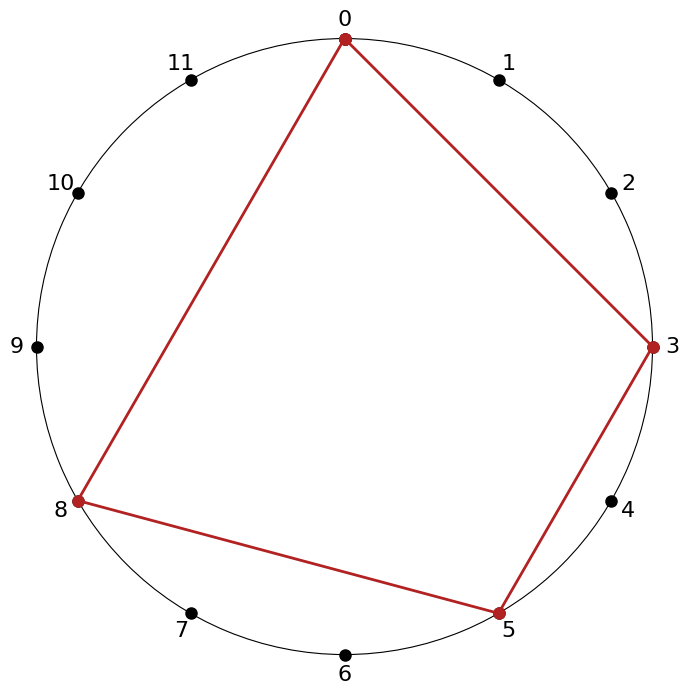

This chart was generated by the following Python code:
from matplotlib import rcParams
rcParams['font.family'] = 'sans-serif'
rcParams['font.sans-serif'] = ['Cambria']
import matplotlib.pyplot as plt
import numpy as np

mod = 12
pcset_input = [0,3,5,8]
pcset = pcset_input
card = int(len(pcset))
cyclic = True # True of False
r = 1 # universal radius

#interval composition
def ic_func():
    ic = []
    for i in range(card-1):
        ci = (pcset[i+1]-pcset[i]) % mod
        ic.append(ci)
    ic.append((pcset[0]-pcset[card-1]) % mod)
    return ic

ic = list(ic_func())

#ic_hex
dic = {0:mod}
ic_hex = [dic.get(n, n) for n in ic]

#dots
def dots_func():
    dots = []
    for i in range(mod):
        d = i*(360/mod)*(np.pi/180)
        dots.append(d)
    dots.append(dots[0])
    return dots

dots = list(dots_func())
dots_radius = [r,r,r,r,r,r,r,r,r,r,r,r,r]

#theta
def theta_func():
    theta = []
    for i in range(card):
        t = pcset[i]*(360/mod)*(np.pi/180)
        theta.append(t)
    if cyclic == True:
        theta.append(theta[0])
    return theta

theta = list(theta_func())

#radius
def radius_func():
    radius = []
    for i in range(card):
        radius.append(r)
    if cyclic == True:
        radius.append(radius[0])
    return radius

radius = list(radius_func())

#size
plt.figure(figsize=(8, 8))

#plot
ax = plt.subplot(111, polar=True)

#dots plot
ax.plot(dots, dots_radius, color='k', ls='', marker='o', markersize=8, lw=1, label=(pcset, ic), clip_on=False, alpha=1, zorder=10)

#starting point
#ax.plot(theta[0], radius[0], color='k', marker='s', clip_on=False, alpha=1, zorder=-10)

#pcset plot
ax.plot(theta, radius, color='firebrick', ls='-', marker='o', markersize=8, lw=2, label=(pcset, ic), clip_on=False, alpha=1, zorder=20)

#fill plot
#ax.fill(theta, radius, color='tab:blue', alpha=0.2)

#axis
index = 6
axis1 = index/2
axis2 = (axis1-(mod/2)) % mod
axis_theta = [axis1*(360/mod)*(np.pi/180), axis2*(360/mod)*(np.pi/180)]

#axis plot
#ax.plot(axis_theta, [1.2, 1.2], color='grey', ls=':', marker='', lw=1, label=(axis1, axis2), clip_on=False, alpha=1, zorder=-50)

#ic plot
length = int(len(theta)-1)
for i in range(length): # card or card-1
    if ic[i] < mod/2:
        k = ic[i]/2
        d = 0 # d = 0.04
    else:
        k = -(mod-ic[i])/2
        d = 0 # d = -0.04
    #ax.annotate(
        #ic_hex[i], # labels
        #xy=(theta[(i+1)%mod],r),
        #xytext=((((pcset[i]+k)%mod))*(360/mod)*(np.pi/180), (np.cos(k*(360/mod)*(np.pi/180))*r)-d),
        #c='k', fontsize=12, fontweight='bold', zorder=-10, ha='center', va='center', annotation_clip=False, 
        #bbox=dict(boxstyle='circle', ec='none', fc='w'),
        #arrowprops=dict(arrowstyle='simple, head_length=1, head_width=1, tail_width=0', connectionstyle='arc3', fc='k', ec='none', shrinkB=6),
    #    )
    
    #ax.annotate(ic[i], xy=((((pcset[i]+k)%mod))*(360/mod)*(np.pi/180), np.cos(k*(360/mod)*(np.pi/180))-d), bbox=dict(boxstyle='circle', fc='tab:blue', ec='tab:blue'), c='w', fontsize=10, fontweight='bold', zorder=20, ha='center', va='center', clip_on=False)


ax.set_rmax(1*r) # outer radial limit
ax.set_rticks([1]) # to set the radial ticks
ax.set_rlabel_position(0) # set the angle of labels
#ax.set_title('Pitch Clock', fontsize=12)
ax.grid(ls='', visible=False)
#ax.xaxis.grid(True, ls='--', lw=0.5)
#ax.yaxis.grid(True, ls='-', c='black', lw=3)
#ax.legend(loc='lower center', bbox_to_anchor=(0.5, -0.2))

# hide polar
ax.spines['polar'].set_visible(True)

# suppress the radial labels
plt.setp(ax.get_yticklabels(), visible=False)

# set the circumference labels
ax.set_xticks(np.linspace(0, 2*np.pi, mod, endpoint=False))
ax.set_xticklabels(range(mod), fontsize=16, fontweight='normal')

# make the labels go clockwise
ax.set_theta_direction(-1)

# place 0 at the top
ax.set_theta_offset(np.pi/2.0)    

#plt.grid('off')

#export to svg
#plt.savefig("figura2.svg", format="svg", dpi=600, bbox_inches='tight', pad_inches=0.1, frameon=None, transparent=True)

#show
plt.show()

